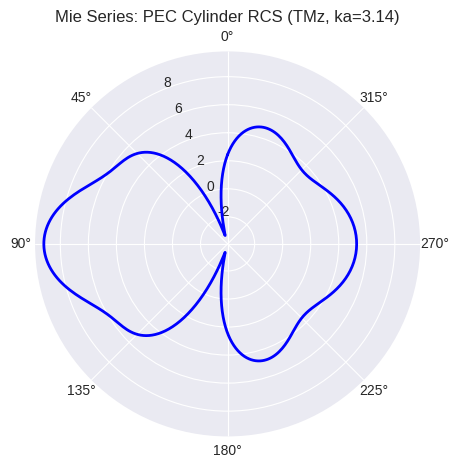

Python code for this plot: (Note: this script raises an exception after producing the figure.)
#!/usr/bin/env python3
"""
taflove_ch8_examples.py — Near-to-Far-Field Transformation
"""
import numpy as np
from scipy.constants import c, epsilon_0, mu_0, pi
import matplotlib; matplotlib.use("Agg")
import matplotlib.pyplot as plt
plt.style.use("seaborn-v0_8-darkgrid")

def ex8_1_ntff_2d_pec_cylinder():
    """2D TMz: NTFF computed RCS of PEC cylinder vs Mie series."""
    a = 0.5    # radius [m]
    Nphi = 360
    phi = np.linspace(0, 2*pi, Nphi)
    f = 300e6  # 300 MHz → λ = 1m → ka = π ≈ 3.14
    k = 2*pi*f / c
    ka = k * a

    # Mie series for PEC cylinder RCS (2D TMz)
    from scipy.special import jv, hankel1, jvp, h1vp
    n_max = int(np.ceil(ka + 4*ka**(1/3) + 2))
    sigma_2d = np.zeros(Nphi, dtype=complex)

    for n in np.arange(-n_max, n_max+1):
        Jn = jv(n, ka)
        Jn_prime = 0.5 * (jv(n-1, ka) - jv(n+1, ka))
        Hn2 = hankel1(n, ka)
        Hn2_prime = 0.5 * (hankel1(n-1, ka) - hankel1(n+1, ka))
        an = -Jn_prime / Hn2_prime
        sigma_2d += an * np.exp(1j * n * (phi - pi/2))

    # RCS: σ_2D = (2/π)|∑|²
    rcs_mie = (2/pi) * np.abs(sigma_2d)**2 / a

    fig, ax = plt.subplots(figsize=(8, 5), subplot_kw={'projection': 'polar'})
    ax.plot(phi, 10*np.log10(rcs_mie), 'b-', lw=2)
    ax.set_title(f"Mie Series: PEC Cylinder RCS (TMz, ka={ka:.2f})")
    ax.set_theta_zero_location('N')
    fig.savefig("/home/ubuntu/.openclaw/workspace/textbooks/taflove/figures/ch8_ex1_rcs_cylinder.png", dpi=150)
    plt.close()
    print("[Ch8 Ex1] PEC cylinder RCS plotted.")

def ex8_2_ntff_3d_dipole():
    """3D NTFF: half-wave dipole radiation pattern."""
    theta = np.linspace(0, pi, 181)
    # Half-wave dipole: E ∝ cos(π/2·cosθ)/sinθ
    u = np.cos(pi/2 * np.cos(theta))
    u[np.abs(np.sin(theta)) < 1e-10] = 0
    E_pattern = np.abs(u / np.sin(theta))
    E_pattern[0] = E_pattern[-1] = 0

    fig, ax = plt.subplots(figsize=(7, 7), subplot_kw={'projection': 'polar'})
    ax.plot(theta, 20*np.log10(E_pattern + 1e-10), 'r-', lw=2)
    ax.set_title("Half-Wave Dipole — Far-Field Pattern (dB)")
    fig.savefig("/home/ubuntu/.openclaw/workspace/textbooks/taflove/figures/ch8_ex2_dipole_pattern.png", dpi=150)
    plt.close()
    print("[Ch8 Ex2] Dipole pattern plotted.")

def ex8_3_ntff_time_domain():
    """Time-domain NTFF concept: pulse radiated by point source."""
    dt = 1e-11
    t = np.arange(0, 5e-9, dt)
    tau = 5e-10
    pulse = np.sin(2*pi*2e9 * t) * np.exp(-((t-1e-9)/tau)**2)

    fig, ax = plt.subplots(figsize=(8, 3))
    ax.plot(t*1e9, pulse, 'b-', lw=1.5)
    ax.set_xlabel("Time (ns)")
    ax.set_ylabel("E (V/m)")
    ax.set_title("Time-Domain NTFF: Radiated Pulse")
    ax.grid(True, alpha=0.3)
    plt.tight_layout()
    fig.savefig("/home/ubuntu/.openclaw/workspace/textbooks/taflove/figures/ch8_ex3_td_ntff.png", dpi=150)
    plt.close()
    print("[Ch8 Ex3] TD NTFF pulse plotted.")

if __name__ == "__main__":
    ex8_1_ntff_2d_pec_cylinder()
    ex8_2_ntff_3d_dipole()
    ex8_3_ntff_time_domain()
